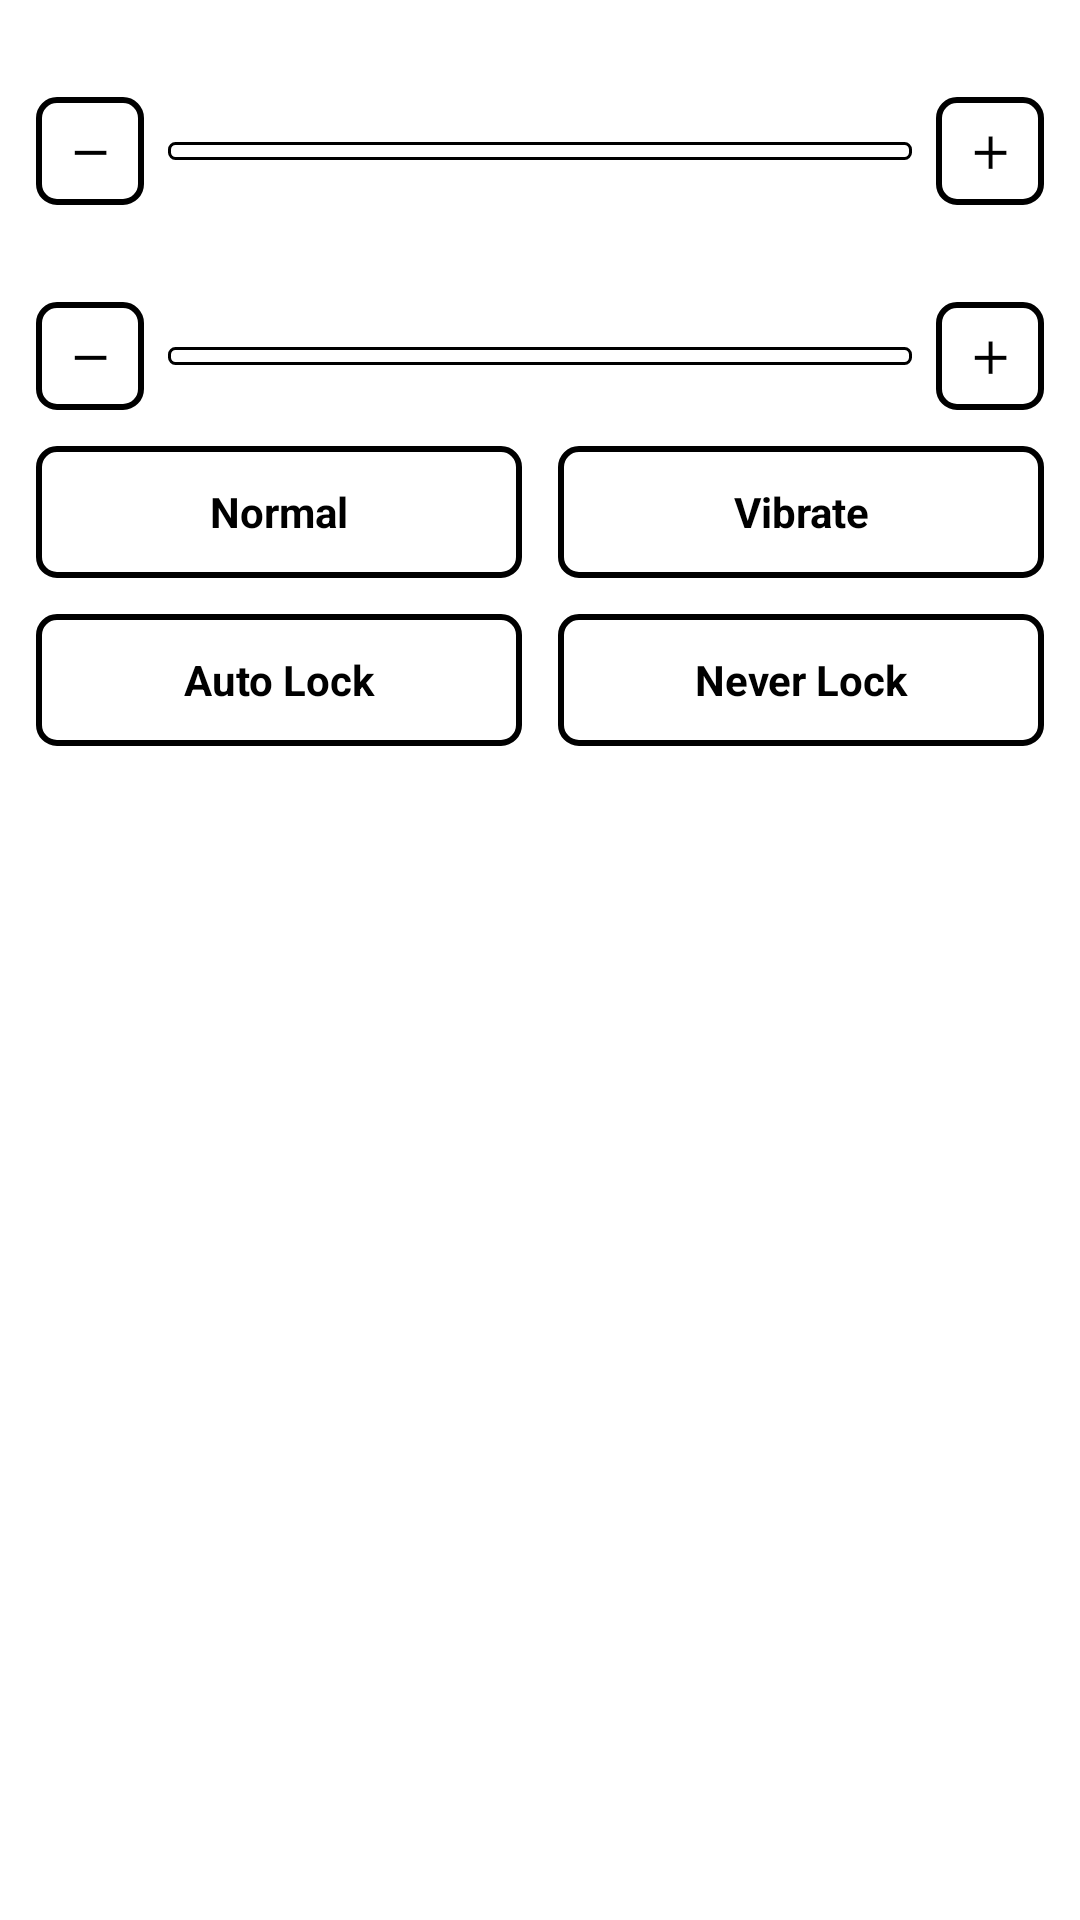

Android layout source for this screen:
<!-- AndroidManifest.xml: application theme Theme.Statusbar_control_eink -->
<!-- res/layout/notification_expanded_slider_stacked.xml -->
<?xml version="1.0" encoding="utf-8"?>
<LinearLayout xmlns:android="http://schemas.android.com/apk/res/android"
    android:layout_width="match_parent"
    android:layout_height="wrap_content"
    android:background="@android:color/white"
    android:orientation="vertical"
    android:padding="12dp">

    
    <TextView
        android:id="@+id/tv_media_value"
        android:layout_width="wrap_content"
        android:layout_height="wrap_content"
        android:layout_marginBottom="4dp"
        android:textColor="@android:color/black"
        android:textStyle="bold"
        android:textSize="12sp" />

    <LinearLayout
        android:layout_width="match_parent"
        android:layout_height="wrap_content"
        android:layout_marginBottom="12dp"
        android:gravity="center_vertical"
        android:orientation="horizontal">

        <TextView
            android:id="@+id/btn_media_minus"
            android:layout_width="36dp"
            android:layout_height="36dp"
            android:background="@drawable/selector_eink_button"
            android:gravity="center"
            android:text="@string/stepper_minus"
            android:textColor="@android:color/black"
            android:textStyle="bold" />

        <ProgressBar
            android:id="@+id/pb_media"
            style="?android:attr/progressBarStyleHorizontal"
            android:layout_width="0dp"
            android:layout_height="wrap_content"
            android:layout_weight="1"
            android:layout_marginStart="8dp"
            android:layout_marginEnd="8dp"
            android:maxHeight="6dp"
            android:minHeight="6dp"
            android:progressDrawable="@drawable/progress_eink_slider" />

        <TextView
            android:id="@+id/btn_media_plus"
            android:layout_width="36dp"
            android:layout_height="36dp"
            android:background="@drawable/selector_eink_button"
            android:gravity="center"
            android:text="@string/stepper_plus"
            android:textColor="@android:color/black"
            android:textStyle="bold" />
    </LinearLayout>

    
    <TextView
        android:id="@+id/tv_ring_value"
        android:layout_width="wrap_content"
        android:layout_height="wrap_content"
        android:layout_marginBottom="4dp"
        android:textColor="@android:color/black"
        android:textStyle="bold"
        android:textSize="12sp" />

    <LinearLayout
        android:layout_width="match_parent"
        android:layout_height="wrap_content"
        android:layout_marginBottom="12dp"
        android:gravity="center_vertical"
        android:orientation="horizontal">

        <TextView
            android:id="@+id/btn_ring_minus"
            android:layout_width="36dp"
            android:layout_height="36dp"
            android:background="@drawable/selector_eink_button"
            android:gravity="center"
            android:text="@string/stepper_minus"
            android:textColor="@android:color/black"
            android:textStyle="bold" />

        <ProgressBar
            android:id="@+id/pb_ring"
            style="?android:attr/progressBarStyleHorizontal"
            android:layout_width="0dp"
            android:layout_height="wrap_content"
            android:layout_weight="1"
            android:layout_marginStart="8dp"
            android:layout_marginEnd="8dp"
            android:maxHeight="6dp"
            android:minHeight="6dp"
            android:progressDrawable="@drawable/progress_eink_slider" />

        <TextView
            android:id="@+id/btn_ring_plus"
            android:layout_width="36dp"
            android:layout_height="36dp"
            android:background="@drawable/selector_eink_button"
            android:gravity="center"
            android:text="@string/stepper_plus"
            android:textColor="@android:color/black"
            android:textStyle="bold" />
    </LinearLayout>

    
    <LinearLayout
        android:layout_width="match_parent"
        android:layout_height="wrap_content"
        android:orientation="horizontal">

        <TextView
            android:id="@+id/btn_ringer_normal"
            android:layout_width="0dp"
            android:layout_height="44dp"
            android:layout_weight="1"
            android:layout_marginEnd="6dp"
            android:background="@drawable/selector_eink_button"
            android:gravity="center"
            android:text="@string/state_normal"
            android:textColor="@android:color/black"
            android:textStyle="bold" />

        <TextView
            android:id="@+id/btn_ringer_vibrate"
            android:layout_width="0dp"
            android:layout_height="44dp"
            android:layout_weight="1"
            android:layout_marginStart="6dp"
            android:background="@drawable/selector_eink_button"
            android:gravity="center"
            android:text="@string/state_vibrate"
            android:textColor="@android:color/black"
            android:textStyle="bold" />
    </LinearLayout>

    
    <LinearLayout
        android:layout_width="match_parent"
        android:layout_height="wrap_content"
        android:layout_marginTop="12dp"
        android:orientation="horizontal">

        <TextView
            android:id="@+id/btn_screen_auto_lock"
            android:layout_width="0dp"
            android:layout_height="44dp"
            android:layout_weight="1"
            android:layout_marginEnd="6dp"
            android:background="@drawable/selector_eink_button"
            android:gravity="center"
            android:text="@string/dashboard_screen_lock_normal"
            android:textColor="@android:color/black"
            android:textStyle="bold" />

        <TextView
            android:id="@+id/btn_screen_never_lock"
            android:layout_width="0dp"
            android:layout_height="44dp"
            android:layout_weight="1"
            android:layout_marginStart="6dp"
            android:background="@drawable/selector_eink_button"
            android:gravity="center"
            android:text="@string/dashboard_screen_lock_never"
            android:textColor="@android:color/black"
            android:textStyle="bold" />
    </LinearLayout>

</LinearLayout>
<!-- resources referenced by this layout -->
<resources>
  <!-- drawable progress_eink_slider (drawable) -->
  <?xml version="1.0" encoding="utf-8"?>
  <layer-list xmlns:android="http://schemas.android.com/apk/res/android">
      <item android:id="@android:id/background">
          <shape android:shape="rectangle">
              <solid android:color="@android:color/white" />
              <stroke android:width="1dp" android:color="@android:color/black" />
              <corners android:radius="2dp" />
          </shape>
      </item>
      <item android:id="@android:id/progress">
          <clip>
              <shape android:shape="rectangle">
                  <solid android:color="@android:color/black" />
                  <corners android:radius="2dp" />
              </shape>
          </clip>
      </item>
  </layer-list>
  <!-- drawable selector_eink_button (drawable) -->
  <?xml version="1.0" encoding="utf-8"?>
  <selector xmlns:android="http://schemas.android.com/apk/res/android">
      <item android:state_pressed="true" android:drawable="@drawable/bg_eink_button_pressed" />
      <item android:drawable="@drawable/bg_eink_button" />
  </selector>
  <string name="dashboard_screen_lock_never">Never Lock</string>
  <string name="dashboard_screen_lock_normal">Auto Lock</string>
  <string name="state_normal">Normal</string>
  <string name="state_vibrate">Vibrate</string>
  <string name="stepper_minus">－</string>
  <string name="stepper_plus">＋</string>
  <style name="Theme.Statusbar_control_eink" parent="android:Theme.Material.Light.NoActionBar" />
  <!-- drawable bg_eink_button_pressed (drawable) -->
  <?xml version="1.0" encoding="utf-8"?>
  <shape xmlns:android="http://schemas.android.com/apk/res/android" android:shape="rectangle">
      <solid android:color="@android:color/white" />
      <stroke android:width="4dp" android:color="@android:color/black" />
      <corners android:radius="6dp" />
  </shape>
  <!-- drawable bg_eink_button (drawable) -->
  <?xml version="1.0" encoding="utf-8"?>
  <shape xmlns:android="http://schemas.android.com/apk/res/android" android:shape="rectangle">
      <solid android:color="@android:color/white" />
      <stroke android:width="2dp" android:color="@android:color/black" />
      <corners android:radius="6dp" />
  </shape>
</resources>
